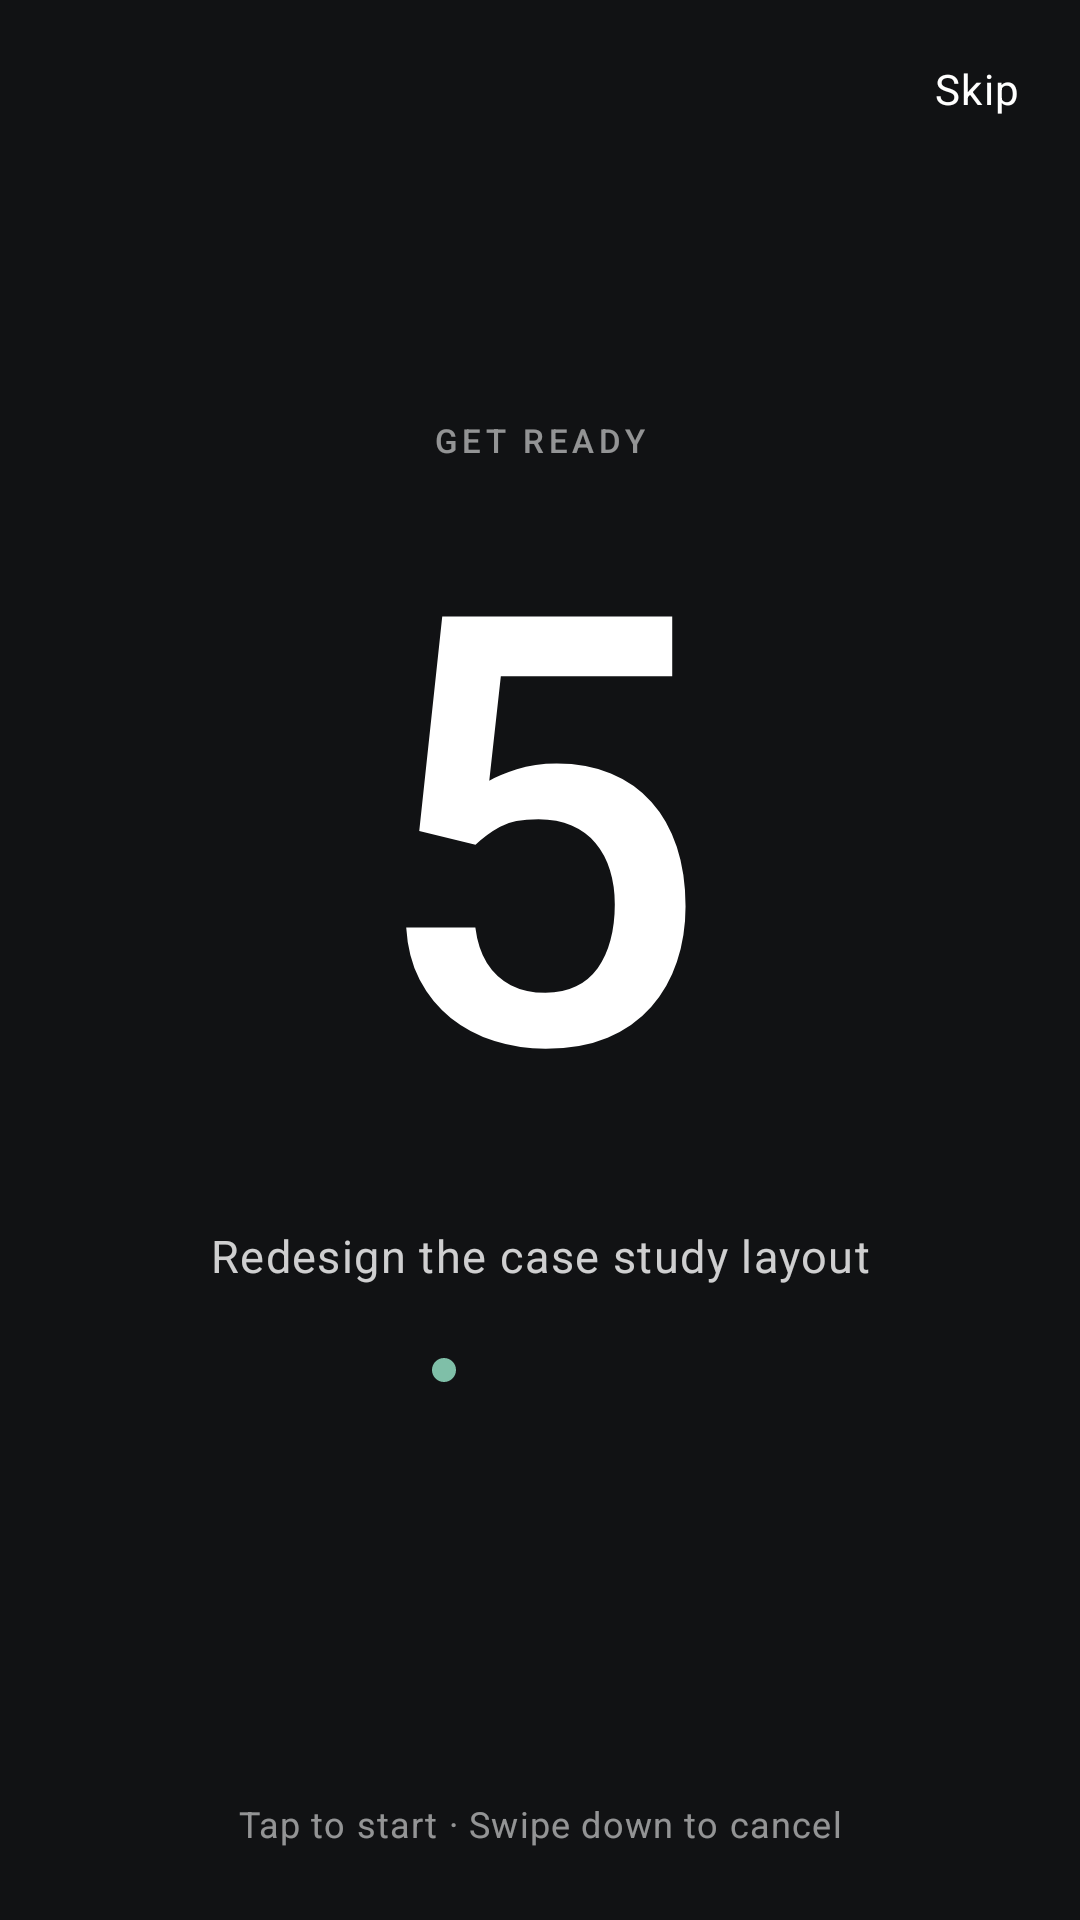

Produce the Android XML layout that renders to this screen, including the resource entries it uses.
<!-- AndroidManifest.xml: application theme Theme.FocusLoop -->
<!-- res/layout/activity_five_second.xml -->
<?xml version="1.0" encoding="utf-8"?>
<androidx.constraintlayout.widget.ConstraintLayout xmlns:android="http://schemas.android.com/apk/res/android"
    xmlns:app="http://schemas.android.com/apk/res-auto"
    xmlns:tools="http://schemas.android.com/tools"
    android:id="@+id/root"
    android:layout_width="match_parent"
    android:layout_height="match_parent"
    android:background="@color/ink_fixed"
    android:clickable="true"
    android:focusable="true">

    <TextView
        android:id="@+id/skipText"
        style="@style/Text.Caption"
        android:layout_width="wrap_content"
        android:layout_height="wrap_content"
        android:layout_marginTop="@dimen/space_sm"
        android:layout_marginEnd="@dimen/space_sm"
        android:background="?attr/selectableItemBackgroundBorderless"
        android:padding="@dimen/space_md"
        android:text="@string/five_skip"
        android:textColor="@color/white_fixed"
        android:textSize="14sp"
        app:layout_constraintEnd_toEndOf="parent"
        app:layout_constraintTop_toTopOf="parent" />

    <TextView
        android:id="@+id/readyLabel"
        style="@style/Text.Label"
        android:layout_width="wrap_content"
        android:layout_height="wrap_content"
        android:alpha="0.55"
        android:text="@string/five_ready"
        android:textColor="@color/white_fixed"
        app:layout_constraintBottom_toTopOf="@id/countText"
        app:layout_constraintEnd_toEndOf="parent"
        app:layout_constraintStart_toStartOf="parent"
        app:layout_constraintTop_toTopOf="parent"
        app:layout_constraintVertical_chainStyle="packed" />

    <TextView
        android:id="@+id/countText"
        android:layout_width="wrap_content"
        android:layout_height="wrap_content"
        android:layout_marginTop="@dimen/space_sm"
        android:fontFamily="sans-serif-medium"
        android:includeFontPadding="false"
        android:letterSpacing="-0.06"
        android:text="@string/five_count"
        android:textColor="@color/white_fixed"
        android:textSize="200sp"
        app:layout_constraintBottom_toTopOf="@id/fiveTaskName"
        app:layout_constraintEnd_toEndOf="parent"
        app:layout_constraintStart_toStartOf="parent"
        app:layout_constraintTop_toBottomOf="@id/readyLabel"
        tools:ignore="SpUsage" />

    <TextView
        android:id="@+id/fiveTaskName"
        style="@style/Text.Body"
        android:layout_width="0dp"
        android:layout_height="wrap_content"
        android:layout_marginTop="@dimen/space_md"
        android:alpha="0.8"
        android:gravity="center"
        android:maxLines="2"
        android:text="@string/five_task_fallback"
        android:textColor="@color/white_fixed"
        app:layout_constraintBottom_toTopOf="@id/fiveDots"
        app:layout_constraintEnd_toEndOf="parent"
        app:layout_constraintStart_toStartOf="parent"
        app:layout_constraintTop_toBottomOf="@id/countText" />

    <LinearLayout
        android:id="@+id/fiveDots"
        android:layout_width="wrap_content"
        android:layout_height="wrap_content"
        android:layout_marginTop="@dimen/space_xl"
        android:gravity="center"
        android:orientation="horizontal"
        app:layout_constraintBottom_toTopOf="@id/fiveHint"
        app:layout_constraintEnd_toEndOf="parent"
        app:layout_constraintStart_toStartOf="parent"
        app:layout_constraintTop_toBottomOf="@id/fiveTaskName">

        <View
            android:id="@+id/dot1"
            android:layout_width="8dp"
            android:layout_height="8dp"
            android:background="@drawable/bg_dot_fixed_accent" />

        <View
            android:id="@+id/dot2"
            android:layout_width="8dp"
            android:layout_height="8dp"
            android:layout_marginStart="@dimen/space_sm"
            android:background="@drawable/bg_dot_dim" />

        <View
            android:id="@+id/dot3"
            android:layout_width="8dp"
            android:layout_height="8dp"
            android:layout_marginStart="@dimen/space_sm"
            android:background="@drawable/bg_dot_dim" />

        <View
            android:id="@+id/dot4"
            android:layout_width="8dp"
            android:layout_height="8dp"
            android:layout_marginStart="@dimen/space_sm"
            android:background="@drawable/bg_dot_dim" />

        <View
            android:id="@+id/dot5"
            android:layout_width="8dp"
            android:layout_height="8dp"
            android:layout_marginStart="@dimen/space_sm"
            android:background="@drawable/bg_dot_dim" />
    </LinearLayout>

    <TextView
        android:id="@+id/fiveHint"
        style="@style/Text.Caption"
        android:layout_width="wrap_content"
        android:layout_height="wrap_content"
        android:layout_marginBottom="@dimen/space_xl"
        android:alpha="0.55"
        android:text="@string/five_hint"
        android:textColor="@color/white_fixed"
        app:layout_constraintBottom_toBottomOf="parent"
        app:layout_constraintEnd_toEndOf="parent"
        app:layout_constraintStart_toStartOf="parent" />

</androidx.constraintlayout.widget.ConstraintLayout>
<!-- resources referenced by this layout -->
<resources>
  <color name="ink_fixed">#111214</color>
  <color name="white_fixed">#FFFFFF</color>
  <dimen name="space_md">12dp</dimen>
  <dimen name="space_sm">8dp</dimen>
  <dimen name="space_xl">24dp</dimen>
  <!-- drawable bg_dot_fixed_accent (drawable) -->
  <?xml version="1.0" encoding="utf-8"?>
  <shape xmlns:android="http://schemas.android.com/apk/res/android"
      android:shape="oval">
      <solid android:color="#7FBFA8" />
      <size android:width="8dp" android:height="8dp" />
  </shape>
  <string name="five_count">5</string>
  <string name="five_hint">Tap to start · Swipe down to cancel</string>
  <string name="five_ready">GET READY</string>
  <string name="five_skip">Skip</string>
  <string name="five_task_fallback">Redesign the case study layout</string>
  <style name="Text.Body" parent="TextAppearance.Material3.BodyLarge">
          <item name="android:textSize">15sp</item>
          <item name="android:textColor">?attr/colorOnSurface</item>
          <item name="android:lineSpacingExtra">4dp</item>
      </style>
  <style name="Text.Caption" parent="TextAppearance.Material3.BodySmall">
          <item name="android:textSize">12sp</item>
          <item name="android:textColor">?attr/colorOnSurfaceVariant</item>
          <item name="android:lineSpacingExtra">2dp</item>
      </style>
  <style name="Text.Label" parent="TextAppearance.Material3.LabelMedium">
          <item name="android:textSize">11sp</item>
          <item name="android:textAllCaps">true</item>
          <item name="android:fontFamily">sans-serif-medium</item>
          <item name="android:textColor">?attr/colorOnSurfaceVariant</item>
          <item name="android:letterSpacing">0.14</item>
      </style>
  <style name="Theme.FocusLoop" parent="Base.Theme.FocusLoop" />
  <color name="accent">#1E5B4F</color>
  <color name="on_accent">#FFFFFF</color>
  <color name="accent_soft">#EAF0ED</color>
  <color name="ink">#121316</color>
  <color name="paper">#FAFAF9</color>
  <color name="surface_muted">#F2F2EF</color>
  <color name="surface">#FFFFFF</color>
  <color name="ink_muted">#67686D</color>
  <color name="hairline">#E7E7E3</color>
  <color name="danger">#A33A2A</color>
  <style name="ThemeOverlay.FocusLoop.Dialog" parent="ThemeOverlay.Material3.MaterialAlertDialog">
          <item name="colorSurface">@color/surface</item>
          <item name="colorOnSurface">@color/ink</item>
      </style>
</resources>
